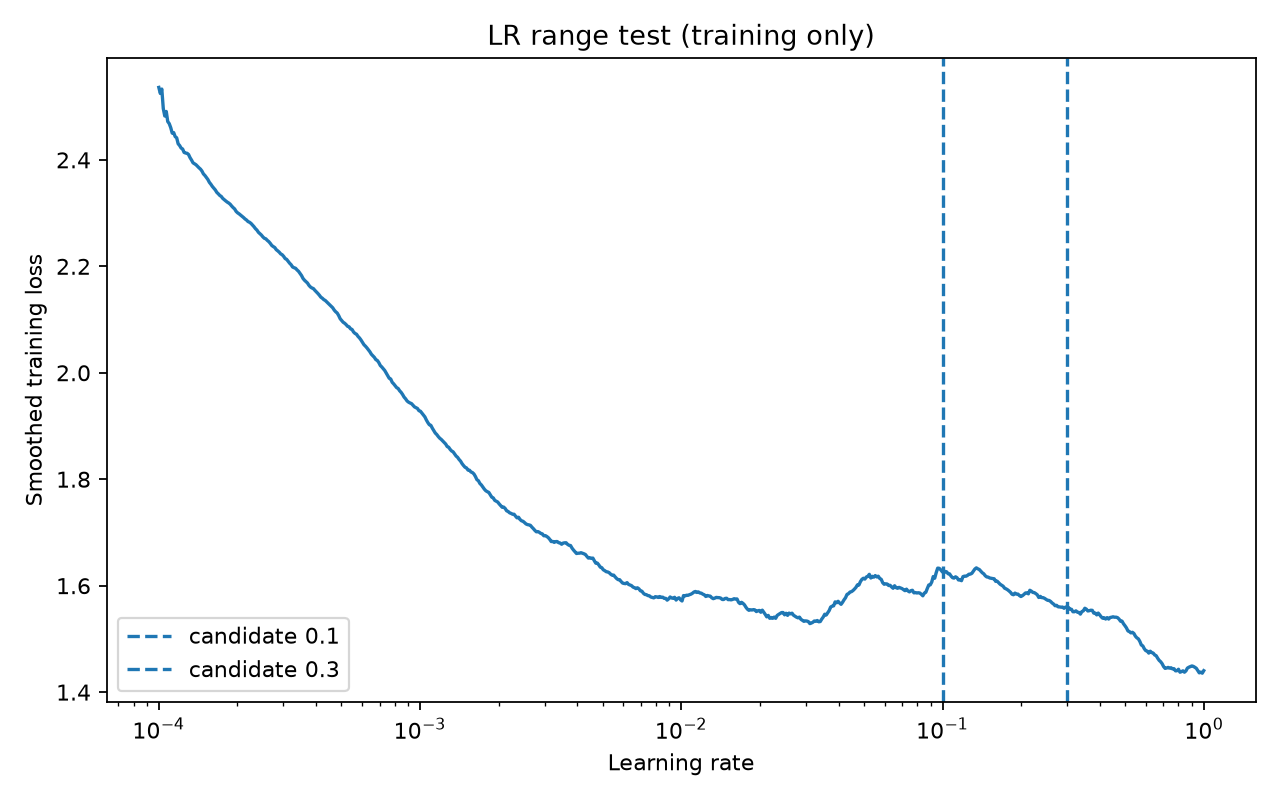

The file beside this chart, header and first rows:
step, lr, loss, smoothed_loss
1, 0.0001, 2.536, 2.536
2, 0.0001013, 2.514, 2.525
3, 0.0001027, 2.549, 2.533
4, 0.000104, 2.39, 2.496
5, 0.0001054, 2.43, 2.482
6, 0.0001068, 2.531, 2.491
7, 0.0001082, 2.366, 2.472
8, 0.0001096, 2.443, 2.468
9, 0.0001111, 2.406, 2.461
10, 0.0001125, 2.366, 2.45
11, 0.000114, 2.459, 2.451
12, 0.0001155, 2.37, 2.444
13, 0.000117, 2.419, 2.441
14, 0.0001186, 2.303, 2.43
15, 0.0001201, 2.387, 2.427
16, 0.0001217, 2.361, 2.422
17, 0.0001233, 2.398, 2.42
18, 0.0001249, 2.322, 2.414
19, 0.0001266, 2.395, 2.413
20, 0.0001283, 2.405, 2.412
21, 0.00013, 2.373, 2.41
22, 0.0001317, 2.303, 2.404
23, 0.0001334, 2.321, 2.4
24, 0.0001352, 2.3, 2.395
25, 0.0001369, 2.357, 2.393
26, 0.0001388, 2.357, 2.391
27, 0.0001406, 2.328, 2.388
28, 0.0001424, 2.329, 2.385
29, 0.0001443, 2.33, 2.383
30, 0.0001462, 2.3, 2.379
31, 0.0001481, 2.253, 2.374
32, 0.0001501, 2.304, 2.371
33, 0.0001521, 2.278, 2.367
34, 0.0001541, 2.273, 2.363
35, 0.0001561, 2.229, 2.358
36, 0.0001582, 2.267, 2.354
37, 0.0001603, 2.244, 2.35
38, 0.0001624, 2.261, 2.347
39, 0.0001645, 2.257, 2.343
40, 0.0001667, 2.217, 2.339
41, 0.0001689, 2.263, 2.336
42, 0.0001711, 2.248, 2.333
43, 0.0001734, 2.279, 2.331
44, 0.0001757, 2.223, 2.328
45, 0.000178, 2.254, 2.325
46, 0.0001803, 2.257, 2.323
47, 0.0001827, 2.255, 2.321
48, 0.0001851, 2.267, 2.319
49, 0.0001875, 2.247, 2.317
50, 0.00019, 2.208, 2.313
51, 0.0001925, 2.218, 2.31
52, 0.0001951, 2.229, 2.308
53, 0.0001976, 2.156, 2.303
54, 0.0002002, 2.213, 2.3
55, 0.0002029, 2.237, 2.299
56, 0.0002056, 2.221, 2.296
57, 0.0002083, 2.213, 2.294
58, 0.000211, 2.217, 2.292
59, 0.0002138, 2.198, 2.289
60, 0.0002166, 2.219, 2.287
... 644 more rows
